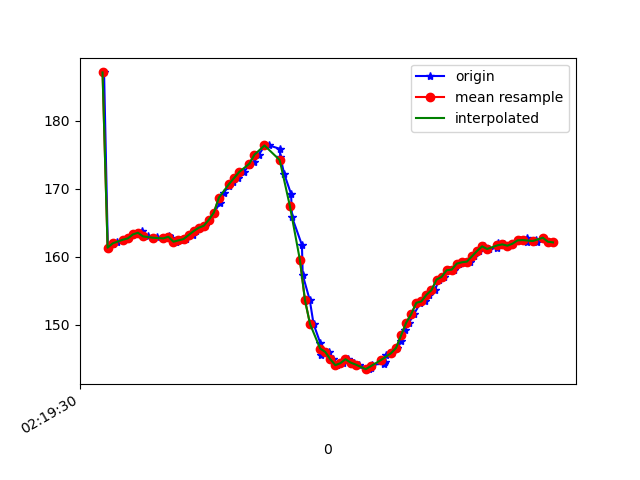

The file beside this chart, header and first rows:
1617848370886, 544014516678726, 187.10938, -280.46875, -79.49219
1617848370901, 544014533892742, 161.3, -247.9, -67.58
1617848370920, 544014553090642, 161.8, -247.1, -67.29
1617848370938, 544014571891765, 162.1, -247.1, -66.99
1617848370960, 544014590937059, 162.5, -246.5, -66.21
1617848370981, 544014610043395, 162.7, -245.5, -66.5
1617848371000, 544014629119210, 163.3, -244.8, -65.82
1617848371020, 544014648225546, 163.3, -244.5, -65.92
1617848371034, 544014667240318, 163.8, -244.2, -65.82
1617848371059, 544014686712910, 163, -244.9, -65.62
1617848371080, 544014705544555, 162.7, -244.7, -64.84
1617848371094, 544014724864540, 162.9, -244.8, -64.94
1617848371123, 544014744184525, 162.7, -244.2, -64.45
1617848371141, 544014763199298, 163.1, -244.6, -64.75
1617848371155, 544014782305634, 162.8, -244.6, -65.23
1617848371169, 544014801411970, 162.2, -245.2, -65.23
1617848371188, 544014820487785, 162.4, -244.8, -64.45
1617848371209, 544014839533079, 162.6, -244.1, -64.55
1617848371237, 544014858517330, 163.2, -243.2, -62.89
1617848371249, 544014877562623, 163.8, -240.9, -60.45
1617848371264, 544014896607917, 164.3, -237.7, -57.91
1617848371284, 544014915622689, 164.6, -234.4, -54.69
1617848371302, 544014934759547, 165.4, -231.5, -51.76
1617848371321, 544014953835362, 166.5, -228.2, -46.09
1617848371345, 544014972911177, 168, -225.7, -38.87
1617848371359, 544014991986992, 169.4, -223.9, -30.47
1617848371381, 544015011032285, 170.4, -224, -17.87
1617848371397, 544015030138621, 171, -227.3, -6.348
1617848371416, 544015049214436, 171.6, -232.5, 0.7812
1617848371438, 544015068229209, 172.5, -238.1, 8.008
1617848371460, 544015087335545, 173.4, -242.8, 12.21
1617848371479, 544015106319796, 173.9, -246.4, 13.09
1617848371498, 544015125609260, 175.0, -247.9, 14.36
1617848371521, 544015144685075, 176.4, -248.9, 14.75
1617848371539, 544015163760890, 176.4, -249, 15.43
1617848371580, 544015183233482, 175.9, -249.6, 14.65
1617848371583, 544015202248254, 174.6, -249.9, 15.04
1617848371598, 544015221598761, 172.2, -250.7, 15.04
1617848371625, 544015240705097, 169.2, -251.4, 14.65
1617848371629, 544015259964040, 165.8, -251.5, 13.67
1617848371668, 544015279345067, 161.7, -250.7, 11.23
1617848371671, 544015298604010, 157.3, -248.3, 8.008
1617848371699, 544015317679825, 153.6, -245.8, 3.32
1617848371714, 544015336786161, 150.1, -243.9, -2.93
1617848371740, 544015355892498, 147.4, -242, -9.277
1617848371743, 544015375029355, 145.6, -241.2, -14.45
1617848371774, 544015394074649, 146, -239.8, -21.58
1617848371789, 544015413394634, 144.9, -240, -26.17
1617848371807, 544015432684098, 144, -240.4, -31.84
1617848371831, 544015451668349, 144.3, -241.4, -35.64
1617848371850, 544015470683121, 144.9, -242.4, -38.38
1617848371872, 544015490094671, 144.4, -243, -39.55
1617848371894, 544015509536741, 144.1, -243.5, -40.04
1617848371935, 544015528826205, 143.5, -244.6, -41.89
1617848371940, 544015548024105, 143.7, -244.8, -42.97
1617848371944, 544015567099920, 144.1, -246.1, -45.02
1617848371993, 544015586419906, 144.2, -246.6, -45.7
1617848371996, 544015605526242, 144.5, -246.5, -47.46
1617848371999, 544015624846227, 145.6, -246.7, -48.83
1617848372024, 544015644379862, 145.8, -247.7, -49.9
1617848372043, 544015663455677, 146.6, -248.5, -51.66
... 32 more rows
